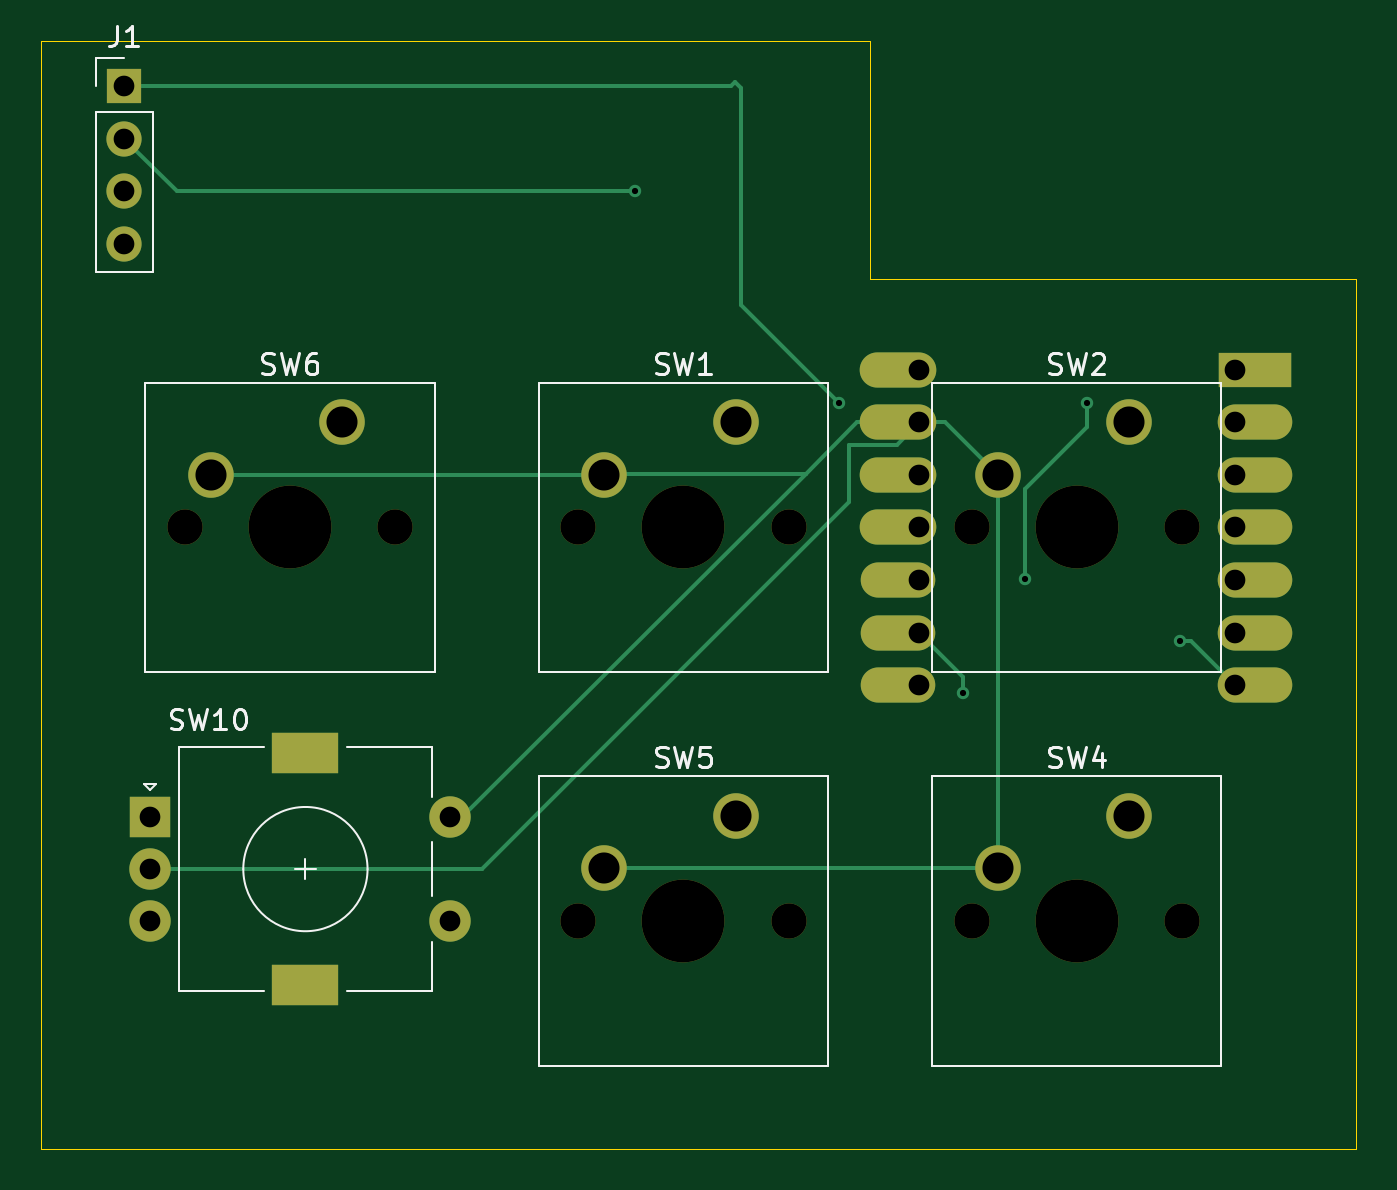
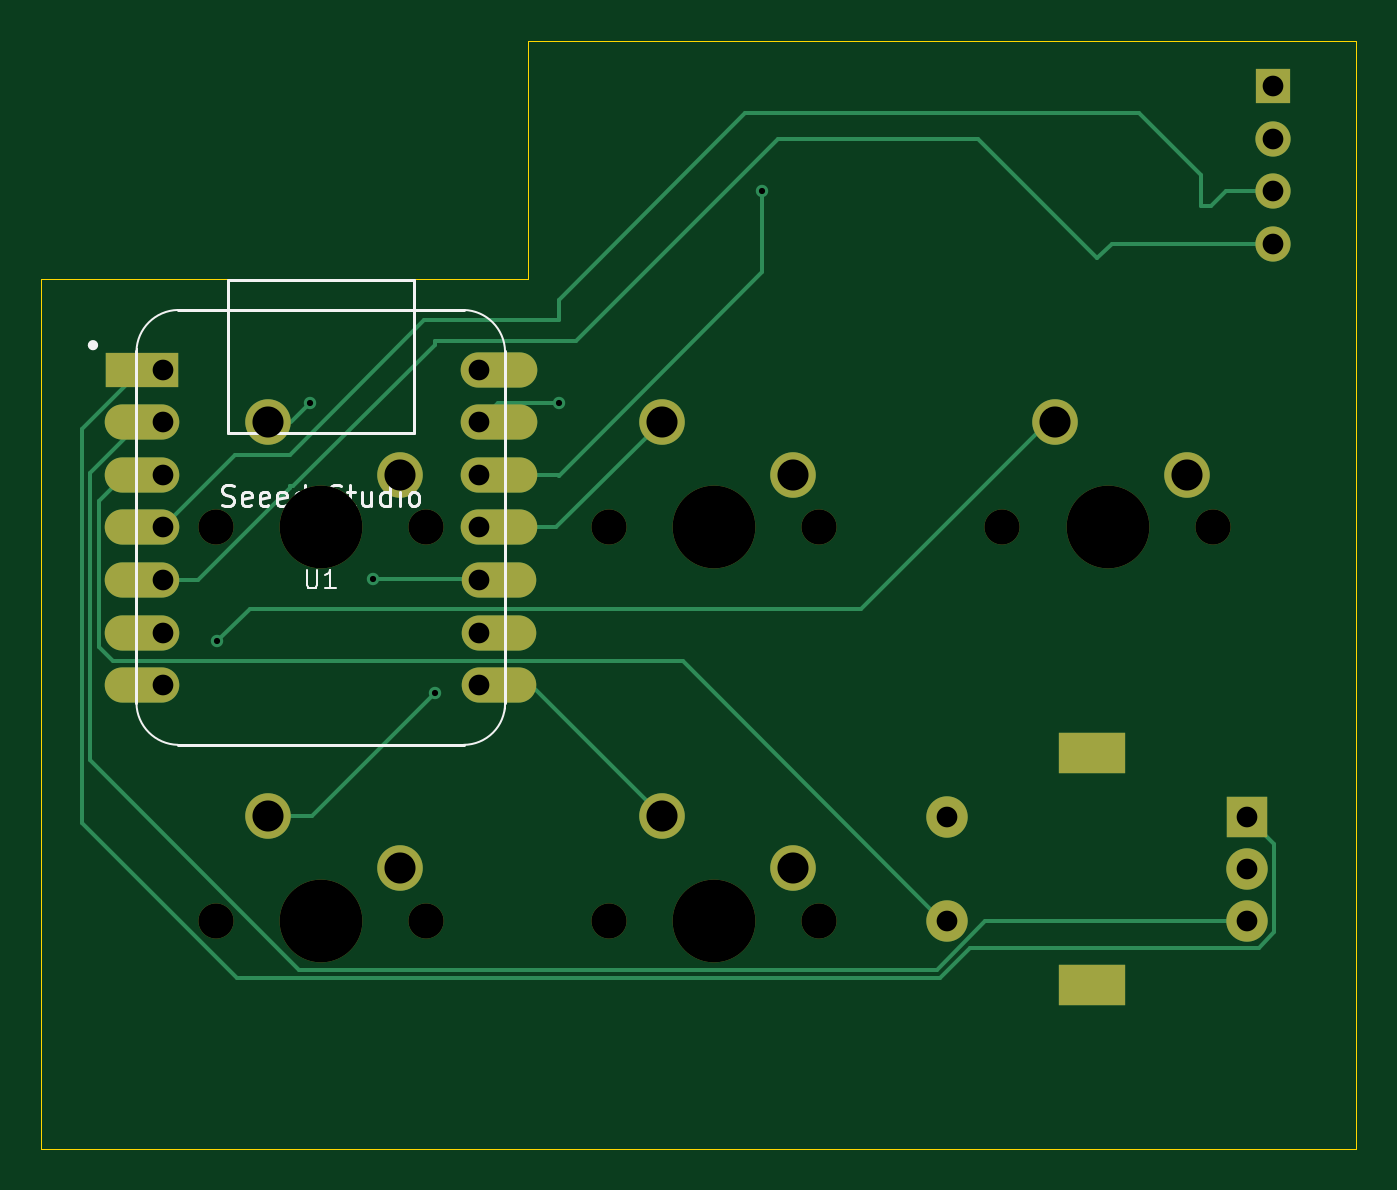
Circuit board: 9 layer files. Board 63.5 x 53.5 mm.
- bottom_copper: Macropad-B_Cu.gbr (7369 bytes)
- bottom_mask: Macropad-B_Mask.gbr (2238 bytes)
- bottom_silk: Macropad-B_Silkscreen.gbr (10242 bytes)
- outline: Macropad-Edge_Cuts.gbr (791 bytes)
- top_copper: Macropad-F_Cu.gbr (5433 bytes)
- top_mask: Macropad-F_Mask.gbr (2238 bytes)
- top_silk: Macropad-F_Silkscreen.gbr (13953 bytes)
- drill: Macropad-NPTH.drl (615 bytes)
- drill: Macropad-PTH.drl (1115 bytes)

=== bottom_copper: Macropad-B_Cu.gbr (7369 bytes, source omitted) ===
=== bottom_mask: Macropad-B_Mask.gbr ===
%TF.GenerationSoftware,KiCad,Pcbnew,9.0.7-1.fc43*%
%TF.CreationDate,2026-02-23T22:19:11+02:00*%
%TF.ProjectId,Macropad,4d616372-6f70-4616-942e-6b696361645f,rev?*%
%TF.SameCoordinates,Original*%
%TF.FileFunction,Soldermask,Bot*%
%TF.FilePolarity,Negative*%
%FSLAX46Y46*%
G04 Gerber Fmt 4.6, Leading zero omitted, Abs format (unit mm)*
G04 Created by KiCad (PCBNEW 9.0.7-1.fc43) date 2026-02-23 22:19:11*
%MOMM*%
%LPD*%
G01*
G04 APERTURE LIST*
%ADD10C,1.700000*%
%ADD11C,4.000000*%
%ADD12C,2.200000*%
%ADD13R,1.700000X1.700000*%
%ADD14R,2.000000X2.000000*%
%ADD15C,2.000000*%
%ADD16R,3.200000X2.000000*%
%ADD17R,3.500000X1.700000*%
%ADD18O,3.600000X1.700000*%
%ADD19O,3.700000X1.700000*%
G04 APERTURE END LIST*
D10*
%TO.C,SW6*%
X97920000Y-63000000D03*
D11*
X103000000Y-63000000D03*
D10*
X108080000Y-63000000D03*
D12*
X105540000Y-57920000D03*
X99190000Y-60460000D03*
%TD*%
D10*
%TO.C,SW1*%
X116920000Y-63000000D03*
D11*
X122000000Y-63000000D03*
D10*
X127080000Y-63000000D03*
D12*
X124540000Y-57920000D03*
X118190000Y-60460000D03*
%TD*%
D10*
%TO.C,SW4*%
X135920000Y-82000000D03*
D11*
X141000000Y-82000000D03*
D10*
X146080000Y-82000000D03*
D12*
X143540000Y-76920000D03*
X137190000Y-79460000D03*
%TD*%
D13*
%TO.C,J1*%
X95000000Y-41690000D03*
D10*
X95000000Y-44230000D03*
X95000000Y-46770000D03*
X95000000Y-49310000D03*
%TD*%
%TO.C,SW5*%
X116920000Y-82000000D03*
D11*
X122000000Y-82000000D03*
D10*
X127080000Y-82000000D03*
D12*
X124540000Y-76920000D03*
X118190000Y-79460000D03*
%TD*%
D10*
%TO.C,SW2*%
X135920000Y-63000000D03*
D11*
X141000000Y-63000000D03*
D10*
X146080000Y-63000000D03*
D12*
X143540000Y-57920000D03*
X137190000Y-60460000D03*
%TD*%
D14*
%TO.C,SW10*%
X96250000Y-77000000D03*
D15*
X96250000Y-82000000D03*
X96250000Y-79500000D03*
D16*
X103750000Y-73900000D03*
X103750000Y-85100000D03*
D15*
X110750000Y-82000000D03*
X110750000Y-77000000D03*
%TD*%
D17*
%TO.C,U1*%
X149625000Y-55380000D03*
D18*
X149625000Y-57920000D03*
X149625000Y-60460000D03*
X149625000Y-63000000D03*
X149625000Y-65540000D03*
X149625000Y-68080000D03*
X149625000Y-70620000D03*
X132375000Y-70620000D03*
X132375000Y-68080000D03*
X132375000Y-65540000D03*
D19*
X132375000Y-63000000D03*
X132375000Y-60460000D03*
X132375000Y-57920000D03*
X132375000Y-55380000D03*
%TD*%
M02*

=== bottom_silk: Macropad-B_Silkscreen.gbr (10242 bytes, source omitted) ===
=== outline: Macropad-Edge_Cuts.gbr ===
%TF.GenerationSoftware,KiCad,Pcbnew,9.0.7-1.fc43*%
%TF.CreationDate,2026-02-23T22:19:11+02:00*%
%TF.ProjectId,Macropad,4d616372-6f70-4616-942e-6b696361645f,rev?*%
%TF.SameCoordinates,Original*%
%TF.FileFunction,Profile,NP*%
%FSLAX46Y46*%
G04 Gerber Fmt 4.6, Leading zero omitted, Abs format (unit mm)*
G04 Created by KiCad (PCBNEW 9.0.7-1.fc43) date 2026-02-23 22:19:11*
%MOMM*%
%LPD*%
G01*
G04 APERTURE LIST*
%TA.AperFunction,Profile*%
%ADD10C,0.050000*%
%TD*%
G04 APERTURE END LIST*
D10*
X91000000Y-39500000D02*
X91000000Y-93000000D01*
X131000000Y-39500000D02*
X91000000Y-39500000D01*
X131000000Y-51000000D02*
X131000000Y-39500000D01*
X154500000Y-93000000D02*
X91000000Y-93000000D01*
X154500000Y-51000000D02*
X154500000Y-93000000D01*
X131000000Y-51000000D02*
X154500000Y-51000000D01*
M02*

=== top_copper: Macropad-F_Cu.gbr ===
%TF.GenerationSoftware,KiCad,Pcbnew,9.0.7-1.fc43*%
%TF.CreationDate,2026-02-23T22:19:05+02:00*%
%TF.ProjectId,Macropad,4d616372-6f70-4616-942e-6b696361645f,rev?*%
%TF.SameCoordinates,Original*%
%TF.FileFunction,Copper,L1,Top*%
%TF.FilePolarity,Positive*%
%FSLAX46Y46*%
G04 Gerber Fmt 4.6, Leading zero omitted, Abs format (unit mm)*
G04 Created by KiCad (PCBNEW 9.0.7-1.fc43) date 2026-02-23 22:19:05*
%MOMM*%
%LPD*%
G01*
G04 APERTURE LIST*
%TA.AperFunction,ComponentPad*%
%ADD10C,2.200000*%
%TD*%
%TA.AperFunction,ComponentPad*%
%ADD11R,1.700000X1.700000*%
%TD*%
%TA.AperFunction,ComponentPad*%
%ADD12C,1.700000*%
%TD*%
%TA.AperFunction,ComponentPad*%
%ADD13R,2.000000X2.000000*%
%TD*%
%TA.AperFunction,ComponentPad*%
%ADD14C,2.000000*%
%TD*%
%TA.AperFunction,ComponentPad*%
%ADD15R,3.200000X2.000000*%
%TD*%
%TA.AperFunction,ComponentPad*%
%ADD16R,3.500000X1.700000*%
%TD*%
%TA.AperFunction,ComponentPad*%
%ADD17O,3.600000X1.700000*%
%TD*%
%TA.AperFunction,ComponentPad*%
%ADD18O,3.700000X1.700000*%
%TD*%
%TA.AperFunction,ViaPad*%
%ADD19C,0.600000*%
%TD*%
%TA.AperFunction,Conductor*%
%ADD20C,0.200000*%
%TD*%
G04 APERTURE END LIST*
D10*
%TO.P,SW6,1,1*%
%TO.N,Net-(U1-PB08_A6_D6_TX)*%
X105540000Y-57920000D03*
%TO.P,SW6,2,2*%
%TO.N,GND*%
X99190000Y-60460000D03*
%TD*%
%TO.P,SW1,1,1*%
%TO.N,Net-(U1-PA6_A10_D10_MOSI)*%
X124540000Y-57920000D03*
%TO.P,SW1,2,2*%
%TO.N,GND*%
X118190000Y-60460000D03*
%TD*%
%TO.P,SW4,1,1*%
%TO.N,Net-(U1-PA7_A8_D8_SCK)*%
X143540000Y-76920000D03*
%TO.P,SW4,2,2*%
%TO.N,GND*%
X137190000Y-79460000D03*
%TD*%
D11*
%TO.P,J1,1,Pin_1*%
%TO.N,GND*%
X95000000Y-41690000D03*
D12*
%TO.P,J1,2,Pin_2*%
X95000000Y-44230000D03*
%TO.P,J1,3,Pin_3*%
X95000000Y-46770000D03*
%TO.P,J1,4,Pin_4*%
X95000000Y-49310000D03*
%TD*%
D10*
%TO.P,SW5,1,1*%
%TO.N,Net-(U1-PB09_A7_D7_RX)*%
X124540000Y-76920000D03*
%TO.P,SW5,2,2*%
%TO.N,GND*%
X118190000Y-79460000D03*
%TD*%
%TO.P,SW2,1,1*%
%TO.N,Net-(U1-PA5_A9_D9_MISO)*%
X143540000Y-57920000D03*
%TO.P,SW2,2,2*%
%TO.N,GND*%
X137190000Y-60460000D03*
%TD*%
D13*
%TO.P,SW10,A,A*%
%TO.N,Net-(U1-PA02_A0_D0)*%
X96250000Y-77000000D03*
D14*
%TO.P,SW10,B,B*%
%TO.N,Net-(U1-PA4_A1_D1)*%
X96250000Y-82000000D03*
%TO.P,SW10,C,C*%
%TO.N,GND*%
X96250000Y-79500000D03*
D15*
%TO.P,SW10,MP*%
%TO.N,N/C*%
X103750000Y-73900000D03*
X103750000Y-85100000D03*
D14*
%TO.P,SW10,S1,S1*%
%TO.N,Net-(U1-PA10_A2_D2)*%
X110750000Y-82000000D03*
%TO.P,SW10,S2,S2*%
%TO.N,GND*%
X110750000Y-77000000D03*
%TD*%
D16*
%TO.P,U1,1,PA02_A0_D0*%
%TO.N,Net-(U1-PA02_A0_D0)*%
X149625000Y-55380000D03*
D17*
%TO.P,U1,2,PA4_A1_D1*%
%TO.N,Net-(U1-PA4_A1_D1)*%
X149625000Y-57920000D03*
%TO.P,U1,3,PA10_A2_D2*%
%TO.N,Net-(U1-PA10_A2_D2)*%
X149625000Y-60460000D03*
%TO.P,U1,4,PA11_A3_D3*%
%TO.N,GND*%
X149625000Y-63000000D03*
%TO.P,U1,5,PA8_A4_D4_SDA*%
X149625000Y-65540000D03*
%TO.P,U1,6,PA9_A5_D5_SCL*%
%TO.N,unconnected-(U1-PA9_A5_D5_SCL-Pad6)*%
X149625000Y-68080000D03*
%TO.P,U1,7,PB08_A6_D6_TX*%
%TO.N,Net-(U1-PB08_A6_D6_TX)*%
X149625000Y-70620000D03*
%TO.P,U1,8,PB09_A7_D7_RX*%
%TO.N,Net-(U1-PB09_A7_D7_RX)*%
X132375000Y-70620000D03*
%TO.P,U1,9,PA7_A8_D8_SCK*%
%TO.N,Net-(U1-PA7_A8_D8_SCK)*%
X132375000Y-68080000D03*
%TO.P,U1,10,PA5_A9_D9_MISO*%
%TO.N,Net-(U1-PA5_A9_D9_MISO)*%
X132375000Y-65540000D03*
D18*
%TO.P,U1,11,PA6_A10_D10_MOSI*%
%TO.N,Net-(U1-PA6_A10_D10_MOSI)*%
X132375000Y-63000000D03*
%TO.P,U1,12,3V3*%
%TO.N,GND*%
X132375000Y-60460000D03*
%TO.P,U1,13,GND*%
X132375000Y-57920000D03*
%TO.P,U1,14,5V*%
X132375000Y-55380000D03*
%TD*%
D19*
%TO.N,GND*%
X129500000Y-57000000D03*
X119685000Y-46770000D03*
%TO.N,Net-(U1-PA5_A9_D9_MISO)*%
X138500000Y-65500000D03*
X141500000Y-57000000D03*
%TO.N,Net-(U1-PA7_A8_D8_SCK)*%
X135500000Y-71000000D03*
%TO.N,Net-(U1-PB08_A6_D6_TX)*%
X146000000Y-68500000D03*
%TD*%
D20*
%TO.N,GND*%
X132295000Y-59000000D02*
X133375000Y-57920000D01*
X130000000Y-61778470D02*
X130000000Y-59000000D01*
X112278470Y-79500000D02*
X130000000Y-61778470D01*
X129500000Y-57000000D02*
X124765000Y-52265000D01*
X118237592Y-60412408D02*
X127912408Y-60412408D01*
X110750000Y-77000000D02*
X111324816Y-77000000D01*
X99190000Y-60460000D02*
X118190000Y-60460000D01*
X124500000Y-41500000D02*
X124310000Y-41690000D01*
X96250000Y-79500000D02*
X112278470Y-79500000D01*
X97540000Y-46770000D02*
X95000000Y-44230000D01*
X119685000Y-46770000D02*
X97540000Y-46770000D01*
X137190000Y-79460000D02*
X137190000Y-60460000D01*
X137190000Y-79460000D02*
X118190000Y-79460000D01*
X134650000Y-57920000D02*
X133375000Y-57920000D01*
X124765000Y-41765000D02*
X124500000Y-41500000D01*
X112278470Y-79500000D02*
X112000000Y-79500000D01*
X127912408Y-60412408D02*
X130404816Y-57920000D01*
X137190000Y-60460000D02*
X134650000Y-57920000D01*
X118190000Y-60460000D02*
X118237592Y-60412408D01*
X133375000Y-58403470D02*
X133375000Y-57920000D01*
X124765000Y-52265000D02*
X124765000Y-41765000D01*
X130000000Y-59000000D02*
X132295000Y-59000000D01*
X124310000Y-41690000D02*
X95000000Y-41690000D01*
X111324816Y-77000000D02*
X127912408Y-60412408D01*
X133375000Y-57920000D02*
X130404816Y-57920000D01*
%TO.N,Net-(U1-PA5_A9_D9_MISO)*%
X141500000Y-57000000D02*
X141500000Y-58131314D01*
X141500000Y-58131314D02*
X138500000Y-61131314D01*
X138500000Y-61131314D02*
X138500000Y-65500000D01*
%TO.N,Net-(U1-PA7_A8_D8_SCK)*%
X135500000Y-71000000D02*
X135500000Y-70205000D01*
X135500000Y-70205000D02*
X133375000Y-68080000D01*
%TO.N,Net-(U1-PB08_A6_D6_TX)*%
X146505000Y-68500000D02*
X148625000Y-70620000D01*
X146000000Y-68500000D02*
X146505000Y-68500000D01*
%TD*%
M02*

=== top_mask: Macropad-F_Mask.gbr ===
%TF.GenerationSoftware,KiCad,Pcbnew,9.0.7-1.fc43*%
%TF.CreationDate,2026-02-23T22:19:09+02:00*%
%TF.ProjectId,Macropad,4d616372-6f70-4616-942e-6b696361645f,rev?*%
%TF.SameCoordinates,Original*%
%TF.FileFunction,Soldermask,Top*%
%TF.FilePolarity,Negative*%
%FSLAX46Y46*%
G04 Gerber Fmt 4.6, Leading zero omitted, Abs format (unit mm)*
G04 Created by KiCad (PCBNEW 9.0.7-1.fc43) date 2026-02-23 22:19:09*
%MOMM*%
%LPD*%
G01*
G04 APERTURE LIST*
%ADD10C,1.700000*%
%ADD11C,4.000000*%
%ADD12C,2.200000*%
%ADD13R,1.700000X1.700000*%
%ADD14R,2.000000X2.000000*%
%ADD15C,2.000000*%
%ADD16R,3.200000X2.000000*%
%ADD17R,3.500000X1.700000*%
%ADD18O,3.600000X1.700000*%
%ADD19O,3.700000X1.700000*%
G04 APERTURE END LIST*
D10*
%TO.C,SW6*%
X97920000Y-63000000D03*
D11*
X103000000Y-63000000D03*
D10*
X108080000Y-63000000D03*
D12*
X105540000Y-57920000D03*
X99190000Y-60460000D03*
%TD*%
D10*
%TO.C,SW1*%
X116920000Y-63000000D03*
D11*
X122000000Y-63000000D03*
D10*
X127080000Y-63000000D03*
D12*
X124540000Y-57920000D03*
X118190000Y-60460000D03*
%TD*%
D10*
%TO.C,SW4*%
X135920000Y-82000000D03*
D11*
X141000000Y-82000000D03*
D10*
X146080000Y-82000000D03*
D12*
X143540000Y-76920000D03*
X137190000Y-79460000D03*
%TD*%
D13*
%TO.C,J1*%
X95000000Y-41690000D03*
D10*
X95000000Y-44230000D03*
X95000000Y-46770000D03*
X95000000Y-49310000D03*
%TD*%
%TO.C,SW5*%
X116920000Y-82000000D03*
D11*
X122000000Y-82000000D03*
D10*
X127080000Y-82000000D03*
D12*
X124540000Y-76920000D03*
X118190000Y-79460000D03*
%TD*%
D10*
%TO.C,SW2*%
X135920000Y-63000000D03*
D11*
X141000000Y-63000000D03*
D10*
X146080000Y-63000000D03*
D12*
X143540000Y-57920000D03*
X137190000Y-60460000D03*
%TD*%
D14*
%TO.C,SW10*%
X96250000Y-77000000D03*
D15*
X96250000Y-82000000D03*
X96250000Y-79500000D03*
D16*
X103750000Y-73900000D03*
X103750000Y-85100000D03*
D15*
X110750000Y-82000000D03*
X110750000Y-77000000D03*
%TD*%
D17*
%TO.C,U1*%
X149625000Y-55380000D03*
D18*
X149625000Y-57920000D03*
X149625000Y-60460000D03*
X149625000Y-63000000D03*
X149625000Y-65540000D03*
X149625000Y-68080000D03*
X149625000Y-70620000D03*
X132375000Y-70620000D03*
X132375000Y-68080000D03*
X132375000Y-65540000D03*
D19*
X132375000Y-63000000D03*
X132375000Y-60460000D03*
X132375000Y-57920000D03*
X132375000Y-55380000D03*
%TD*%
M02*

=== top_silk: Macropad-F_Silkscreen.gbr (13953 bytes, source omitted) ===
=== drill: Macropad-NPTH.drl ===
M48
; DRILL file {KiCad 9.0.7-1.fc43} date 2026-02-23T22:19:26+0200
; FORMAT={-:-/ absolute / metric / decimal}
; #@! TF.CreationDate,2026-02-23T22:19:26+02:00
; #@! TF.GenerationSoftware,Kicad,Pcbnew,9.0.7-1.fc43
; #@! TF.FileFunction,NonPlated,1,2,NPTH
FMAT,2
METRIC
; #@! TA.AperFunction,NonPlated,NPTH,ComponentDrill
T1C1.700
; #@! TA.AperFunction,NonPlated,NPTH,ComponentDrill
T2C4.000
%
G90
G05
T1
X97.92Y-63.0
X108.08Y-63.0
X116.92Y-63.0
X116.92Y-82.0
X127.08Y-63.0
X127.08Y-82.0
X135.92Y-63.0
X135.92Y-82.0
X146.08Y-63.0
X146.08Y-82.0
T2
X103.0Y-63.0
X122.0Y-63.0
X122.0Y-82.0
X141.0Y-63.0
X141.0Y-82.0
M30

=== drill: Macropad-PTH.drl ===
M48
; DRILL file {KiCad 9.0.7-1.fc43} date 2026-02-23T22:19:26+0200
; FORMAT={-:-/ absolute / metric / decimal}
; #@! TF.CreationDate,2026-02-23T22:19:26+02:00
; #@! TF.GenerationSoftware,Kicad,Pcbnew,9.0.7-1.fc43
; #@! TF.FileFunction,Plated,1,2,PTH
FMAT,2
METRIC
; #@! TA.AperFunction,Plated,PTH,ViaDrill
T1C0.300
; #@! TA.AperFunction,Plated,PTH,ComponentDrill
T2C1.000
; #@! TA.AperFunction,Plated,PTH,ComponentDrill
T3C1.500
%
G90
G05
T1
X119.685Y-46.77
X129.5Y-57.0
X135.5Y-71.0
X138.5Y-65.5
X141.5Y-57.0
X146.0Y-68.5
T2
X95.0Y-41.69
X95.0Y-44.23
X95.0Y-46.77
X95.0Y-49.31
X96.25Y-77.0
X96.25Y-79.5
X96.25Y-82.0
X110.75Y-77.0
X110.75Y-82.0
X133.375Y-55.38
X133.375Y-57.92
X133.375Y-60.46
X133.375Y-63.0
X133.375Y-65.54
X133.375Y-68.08
X133.375Y-70.62
X148.625Y-55.38
X148.625Y-57.92
X148.625Y-60.46
X148.625Y-63.0
X148.625Y-65.54
X148.625Y-68.08
X148.625Y-70.62
T3
X99.19Y-60.46
X105.54Y-57.92
X118.19Y-60.46
X118.19Y-79.46
X124.54Y-57.92
X124.54Y-76.92
X137.19Y-60.46
X137.19Y-79.46
X143.54Y-57.92
X143.54Y-76.92
T3
G00X103.1Y-73.9
M15
G01X104.4Y-73.9
M16
G05
G00X103.1Y-85.1
M15
G01X104.4Y-85.1
M16
G05
M30
